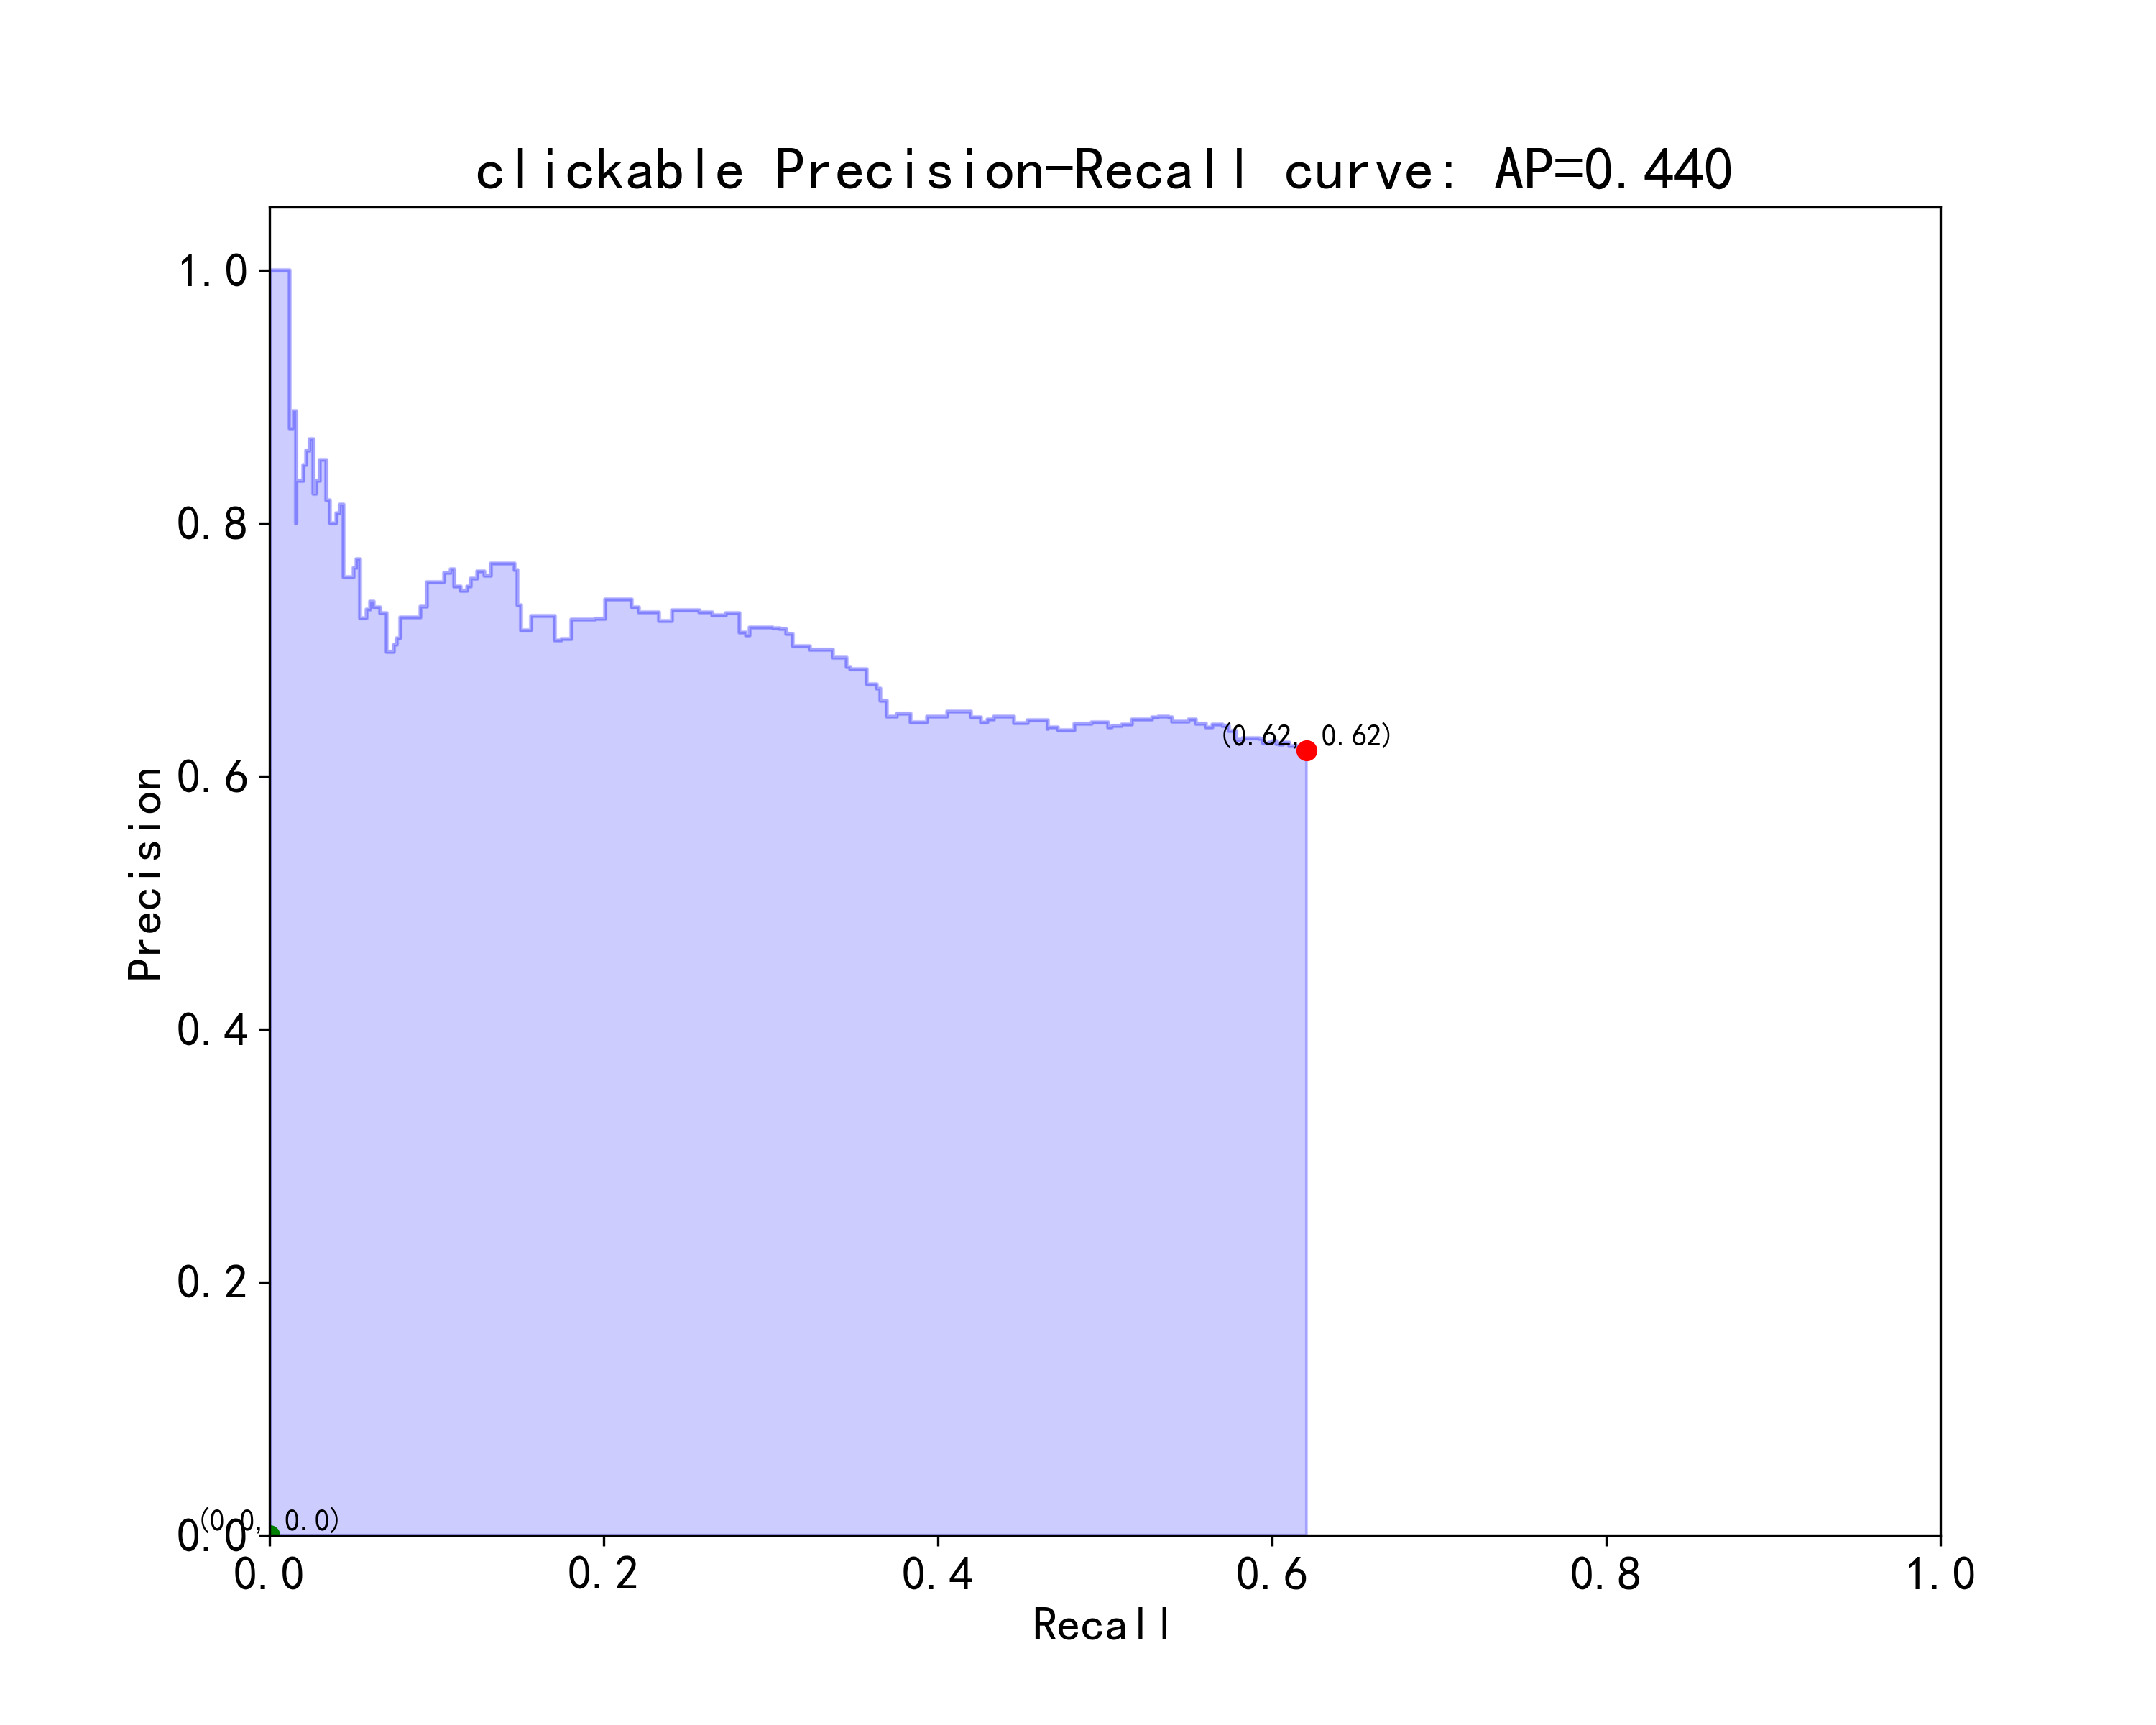

Values plotted in this chart, from the file beside it:
threshod, precision, recall, TP_num_sum, P_num_sum
0.1, 0.6205, 0.6205, 309, 498
0.105, 0.6217, 0.6205, 309, 497
0.1101, 0.6235, 0.6185, 308, 494
0.1151, 0.624, 0.6165, 307, 492
0.1201, 0.6237, 0.6124, 305, 489
0.1251, 0.6268, 0.6104, 304, 485
0.1302, 0.6268, 0.6104, 304, 485
0.1352, 0.6253, 0.6064, 302, 483
0.1402, 0.6258, 0.6044, 301, 481
0.1453, 0.6276, 0.6024, 300, 478
0.1503, 0.6268, 0.6004, 299, 477
0.1553, 0.6261, 0.5984, 298, 476
0.1603, 0.6261, 0.5984, 298, 476
0.1654, 0.6261, 0.5984, 298, 476
0.1704, 0.6285, 0.5944, 296, 471
0.1754, 0.6298, 0.5944, 296, 470
0.1804, 0.6303, 0.5924, 295, 468
0.1855, 0.6303, 0.5924, 295, 468
0.1905, 0.6301, 0.5884, 293, 465
0.1955, 0.6291, 0.5823, 290, 461
0.2006, 0.6283, 0.5803, 289, 460
0.2056, 0.633, 0.5783, 288, 455
0.2106, 0.6358, 0.5783, 288, 453
0.2156, 0.6398, 0.5743, 286, 447
0.2207, 0.6411, 0.5703, 284, 443
0.2257, 0.6411, 0.5703, 284, 443
0.2307, 0.6386, 0.5643, 281, 440
0.2358, 0.6414, 0.5602, 279, 435
0.2408, 0.6449, 0.5542, 276, 428
0.2458, 0.6432, 0.5502, 274, 426
0.2508, 0.6466, 0.5402, 269, 416
0.2559, 0.6473, 0.5382, 268, 414
0.2609, 0.6463, 0.5321, 265, 410
0.2659, 0.6446, 0.5281, 263, 408
0.2709, 0.6409, 0.5161, 257, 401
0.276, 0.6398, 0.51, 254, 397
0.281, 0.6387, 0.504, 251, 393
0.286, 0.6427, 0.502, 250, 389
0.2911, 0.6414, 0.492, 245, 382
0.2961, 0.6366, 0.4819, 240, 377
0.3011, 0.6364, 0.4779, 238, 374
0.3061, 0.6386, 0.4719, 235, 368
0.3112, 0.6374, 0.4659, 232, 364
0.3162, 0.6444, 0.4659, 232, 360
0.3212, 0.642, 0.4538, 226, 352
0.3263, 0.6472, 0.4458, 222, 343
0.3313, 0.6448, 0.4337, 216, 335
0.3363, 0.6426, 0.4297, 214, 333
0.3413, 0.6463, 0.4257, 212, 328
0.3464, 0.6511, 0.4197, 209, 321
0.3514, 0.6474, 0.4056, 202, 312
0.3564, 0.6426, 0.3936, 196, 305
0.3615, 0.6497, 0.3835, 191, 294
0.3665, 0.6471, 0.3755, 187, 289
0.3715, 0.6595, 0.3695, 184, 279
0.3765, 0.6691, 0.3655, 182, 272
0.3816, 0.6729, 0.3635, 181, 269
0.3866, 0.6846, 0.3574, 178, 260
0.3916, 0.6865, 0.3474, 173, 252
0.3966, 0.6935, 0.3454, 172, 248
... 122 more rows
